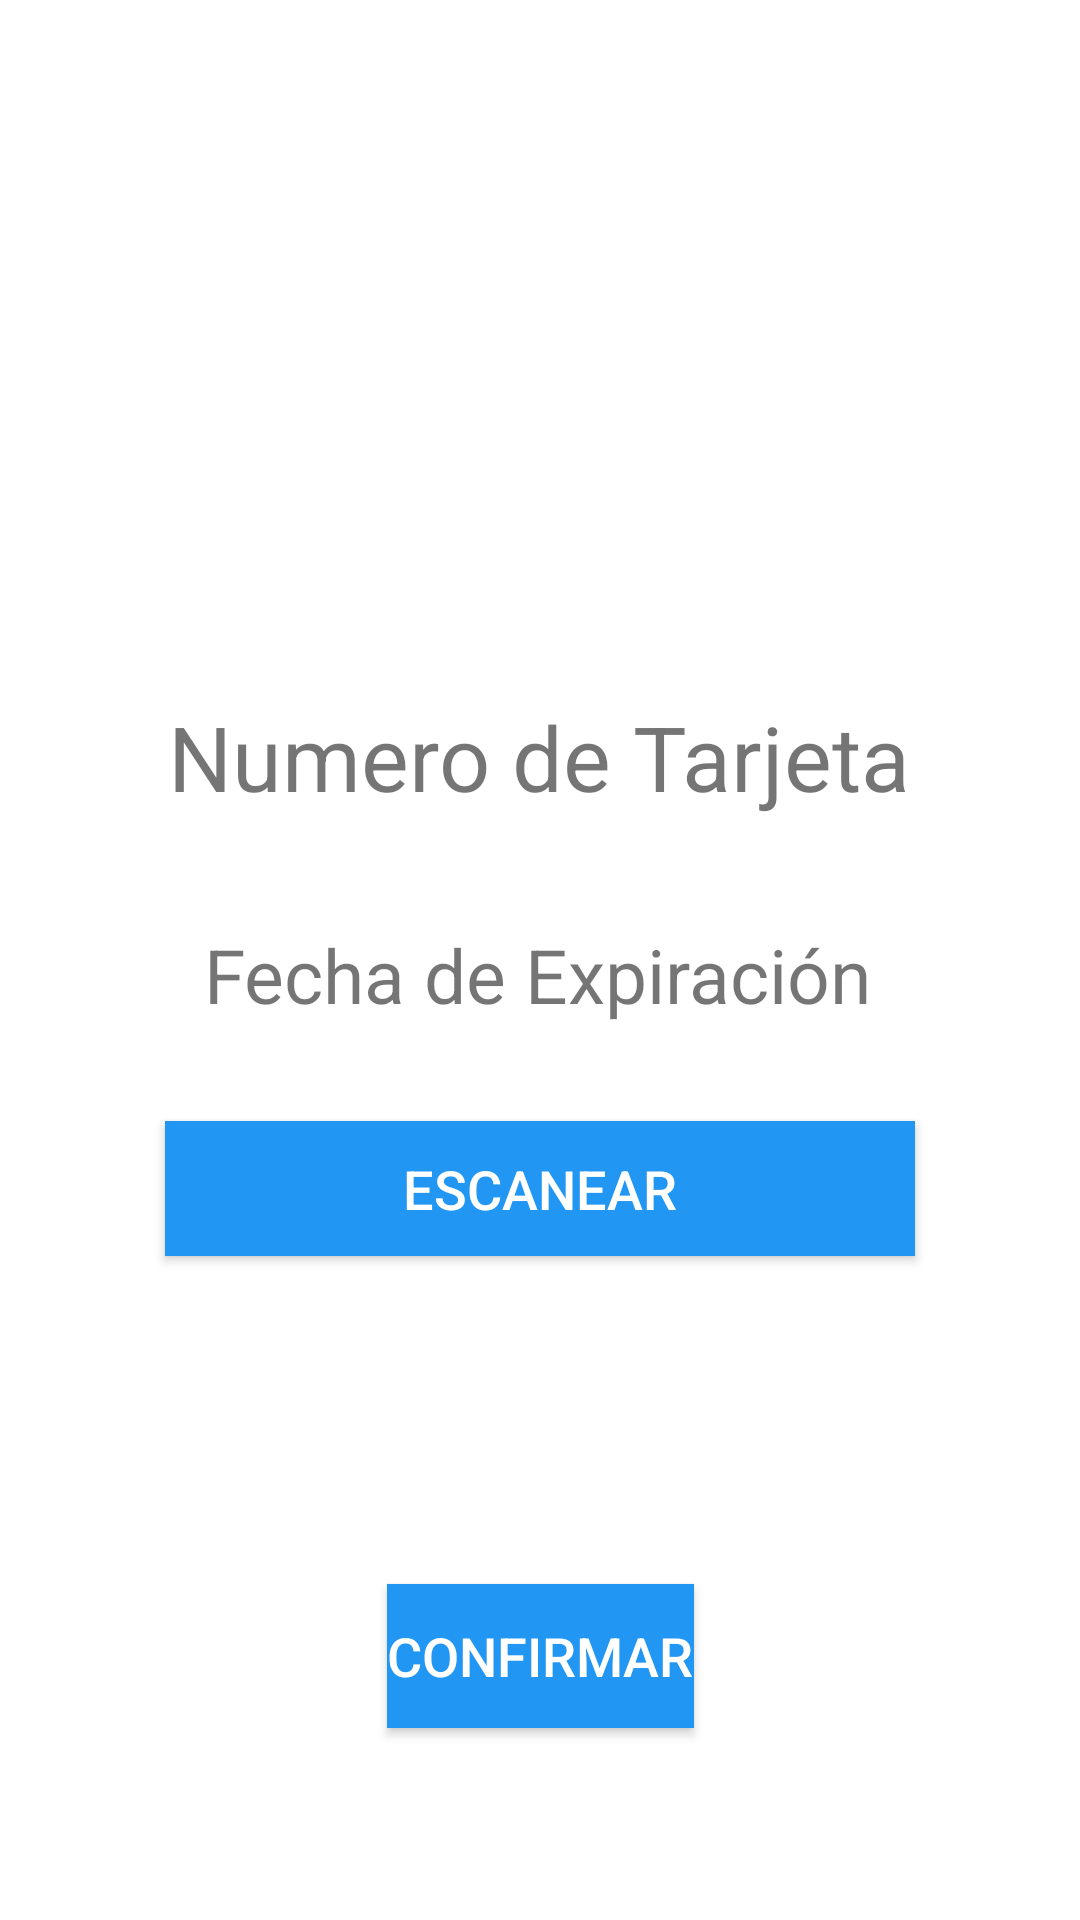

Produce the Android XML layout that renders to this screen, including the resource entries it uses.
<!-- AndroidManifest.xml: application theme Theme.LasPiedrasApp -->
<!-- res/layout/activity_payments.xml -->
<?xml version="1.0" encoding="utf-8"?>
<androidx.constraintlayout.widget.ConstraintLayout xmlns:android="http://schemas.android.com/apk/res/android"
    android:layout_width="match_parent"
    android:layout_height="match_parent"
    xmlns:app="http://schemas.android.com/apk/res-auto"
    xmlns:tools="http://schemas.android.com/tools"
    tools:context=".PaymentsActivity">

    <TextView
        android:id="@+id/tvTarjeta"
        android:layout_width="wrap_content"
        android:layout_height="wrap_content"
        android:layout_marginTop="16dp"
        android:text="Numero de Tarjeta"
        android:textSize="30dp"
        app:layout_constraintBottom_toBottomOf="parent"
        app:layout_constraintHorizontal_bias="0.498"
        app:layout_constraintLeft_toLeftOf="parent"
        app:layout_constraintRight_toRightOf="parent"
        app:layout_constraintTop_toTopOf="parent"
        app:layout_constraintVertical_bias="0.37" />

    <TextView
        android:id="@+id/tvFecha"
        android:layout_width="wrap_content"
        android:layout_height="wrap_content"
        android:layout_marginStart="12dp"
        android:text="Fecha de Expiración"
        android:textSize="25dp"
        app:layout_constraintBottom_toBottomOf="parent"
        app:layout_constraintLeft_toLeftOf="parent"
        app:layout_constraintRight_toRightOf="parent"
        app:layout_constraintStart_toStartOf="@+id/tvTarjeta"
        app:layout_constraintTop_toBottomOf="@+id/tvTarjeta"
        app:layout_constraintVertical_bias="0.107" />

    <Button
        android:layout_width="250dp"
        android:layout_height="45dp"
        android:layout_marginTop="32dp"
        android:background="@color/colorPrimary"
        android:onClick="escanearTarjeta"
        android:text="Escanear"
        android:textColor="#fff"
        android:textSize="18sp"
        app:layout_constraintEnd_toEndOf="parent"
        app:layout_constraintStart_toStartOf="parent"
        app:layout_constraintTop_toBottomOf="@+id/tvFecha" />

    <Button
        android:id="@+id/btnPagar"
        android:layout_width="wrap_content"
        android:layout_height="wrap_content"
        android:layout_marginBottom="64dp"
        android:background="@color/colorPrimary"
        android:text="Confirmar"
        android:textColor="#fff"
        android:textSize="18sp"
        app:layout_constraintBottom_toBottomOf="parent"
        app:layout_constraintEnd_toEndOf="parent"
        app:layout_constraintStart_toStartOf="parent" />


</androidx.constraintlayout.widget.ConstraintLayout>
<!-- resources referenced by this layout -->
<resources>
  <color name="colorPrimary">#2196F3</color>
  <style name="Theme.LasPiedrasApp" parent="Theme.MaterialComponents.DayNight.NoActionBar">
          
          <item name="colorPrimary">@color/purple_500</item>
          <item name="colorPrimaryVariant">@color/purple_700</item>
          <item name="colorOnPrimary">@color/white</item>
          
          <item name="colorSecondary">@color/teal_200</item>
          <item name="colorSecondaryVariant">@color/teal_700</item>
          <item name="colorOnSecondary">@color/black</item>
          
          <item name="android:statusBarColor" tools:targetApi="l">?attr/colorPrimaryVariant</item>
          
      </style>
  <color name="black">#000</color>
  <!-- not gathered from this repository: default colours our renderer supplied (Android Studio template values) -->
  <color name="purple_500">#FF6200EE</color>
  <color name="purple_700">#FF3700B3</color>
  <color name="teal_200">#FF03DAC5</color>
  <color name="teal_700">#FF018786</color>
  <color name="white">#FFFFFFFF</color>
</resources>
